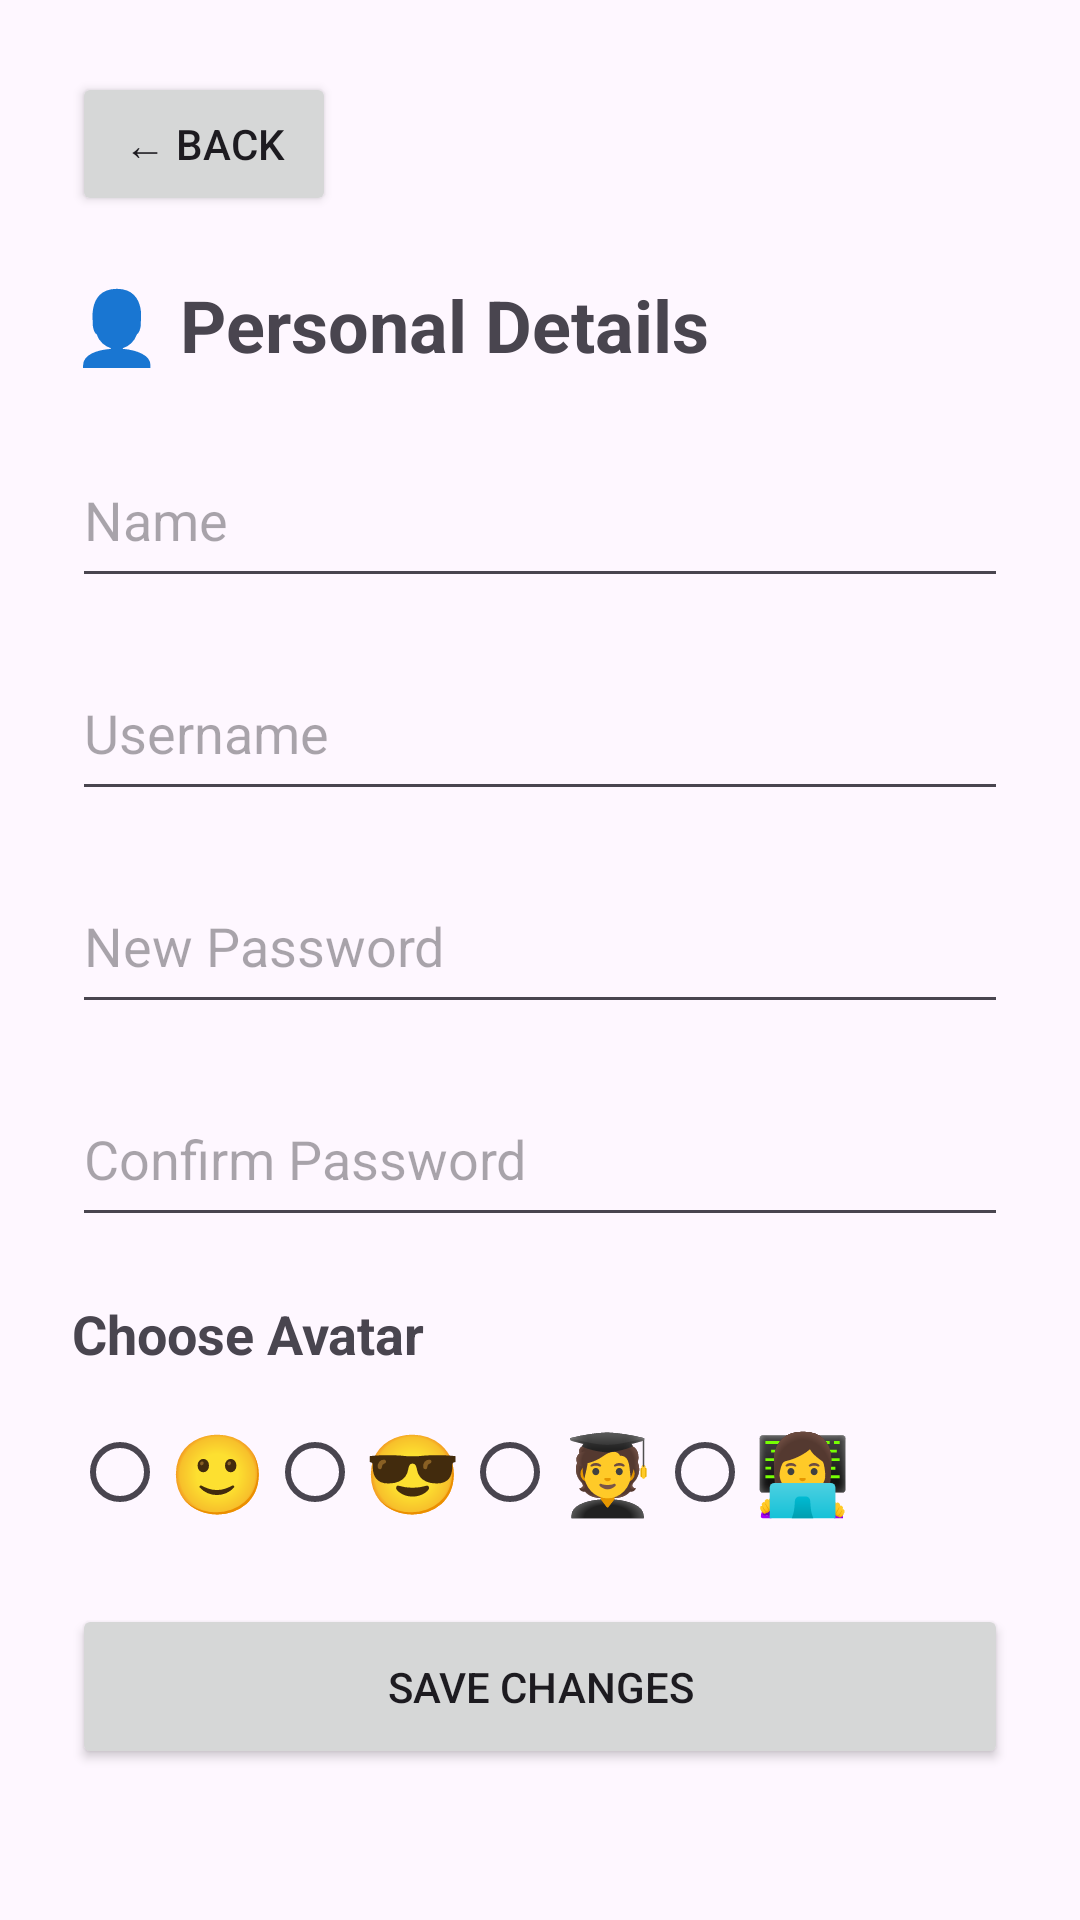

Here is an Android app screen rendered from its layout file. Give the layout XML and the strings, colors and styles it references.
<!-- AndroidManifest.xml: application theme Theme.MoodJournalApp -->
<!-- res/layout/fragment_personal.xml -->
<?xml version="1.0" encoding="utf-8"?>
<ScrollView xmlns:android="http://schemas.android.com/apk/res/android"
    android:layout_width="match_parent"
    android:layout_height="match_parent"
    android:padding="24dp">

    <LinearLayout
        android:layout_width="match_parent"
        android:layout_height="wrap_content"
        android:orientation="vertical">

        <Button
            android:id="@+id/backButton"
            android:layout_width="wrap_content"
            android:layout_height="wrap_content"
            android:text="← Back"/>

        <TextView
            android:layout_width="wrap_content"
            android:layout_height="wrap_content"
            android:text="👤 Personal Details"
            android:textSize="24sp"
            android:textStyle="bold"
            android:layout_marginTop="20dp"
            android:layout_marginBottom="20dp"/>

        <EditText
            android:id="@+id/editName"
            android:layout_width="match_parent"
            android:layout_height="55dp"
            android:hint="Name"
            android:layout_marginBottom="16dp"/>

        <EditText
            android:id="@+id/editUsername"
            android:layout_width="match_parent"
            android:layout_height="55dp"
            android:hint="Username"
            android:layout_marginBottom="16dp"/>

        <EditText
            android:id="@+id/editPassword"
            android:layout_width="match_parent"
            android:layout_height="55dp"
            android:hint="New Password"
            android:inputType="textPassword"
            android:layout_marginBottom="16dp"/>

        <EditText
            android:id="@+id/editConfirmPassword"
            android:layout_width="match_parent"
            android:layout_height="55dp"
            android:hint="Confirm Password"
            android:inputType="textPassword"
            android:layout_marginBottom="20dp"/>

        

        <TextView
            android:layout_width="wrap_content"
            android:layout_height="wrap_content"
            android:text="Choose Avatar"
            android:textStyle="bold"
            android:textSize="18sp"
            android:layout_marginBottom="10dp"/>

        

        <RadioGroup
            android:id="@+id/avatarGroup"
            android:layout_width="wrap_content"
            android:layout_height="wrap_content"
            android:orientation="horizontal"
            android:layout_marginBottom="20dp">

            <RadioButton
                android:layout_width="wrap_content"
                android:layout_height="wrap_content"
                android:text="🙂"
                android:textSize="26sp"/>

            <RadioButton
                android:layout_width="wrap_content"
                android:layout_height="wrap_content"
                android:text="😎"
                android:textSize="26sp"/>

            <RadioButton
                android:layout_width="wrap_content"
                android:layout_height="wrap_content"
                android:text="🧑‍🎓"
                android:textSize="26sp"/>

            <RadioButton
                android:layout_width="wrap_content"
                android:layout_height="wrap_content"
                android:text="👩‍💻"
                android:textSize="26sp"/>

        </RadioGroup>

        <Button
            android:id="@+id/saveProfileButton"
            android:layout_width="match_parent"
            android:layout_height="55dp"
            android:text="Save Changes"/>

    </LinearLayout>

</ScrollView>
<!-- resources referenced by this layout -->
<resources>
  <style name="Theme.MoodJournalApp" parent="Base.Theme.MoodJournalApp" />
  <style name="Base.Theme.MoodJournalApp" parent="Theme.Material3.DayNight.NoActionBar">
          
          
      </style>
</resources>
